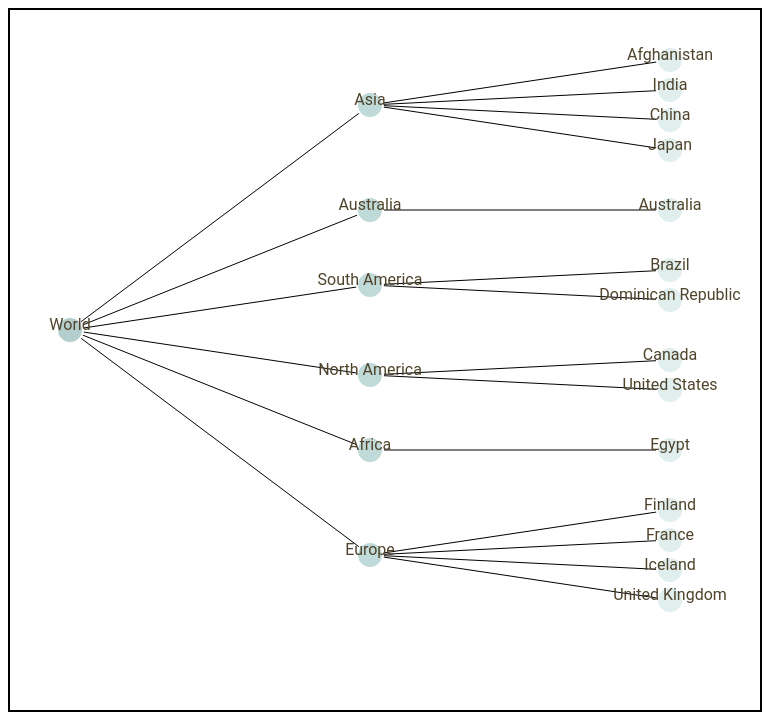
D3 v4 page, settled after 480 driven frames (8 s of simulated time); the page loaded 1 data file(s).


        d3.select("svg")
            .attr("style", "height:700px; width:750px; border: 2px black solid;margin-left:auto;margin-right:auto");

        d3.json("Data/AlcoholconsumptionReport.json", viz);

        function viz(data) {
            var depthScale = d3.scaleOrdinal()
                .range(["#B4CDCD", "#C0D9D9", "#E0EEEE", "#00CDCD"]);
            var nestedData = d3.nest()
                .key(d => d.Continent)
                .entries(data.World);

            var packableData = {
                id: "World",
                values: nestedData
            };

            var root = d3.hierarchy(packableData, d => d.values);

            var treeChart = d3.tree();
            treeChart.size([600, 600]);

            var treeData = treeChart(root).descendants();

            d3.select("svg")
                .append("g")
                .attr("id", "treeG")
                .attr("transform", "translate(60, 20)")
                .selectAll("g")
                .data(treeData)
                .enter()
                .append("g")
                .attr("class", "node")
                .attr("transform", d => `translate(${d.y}, ${d.x})`);

            d3.selectAll("g.node")
                .append("circle")
                .attr("r", 0.5 * (treeData.length + 5))
                .style("fill", d => depthScale(d.depth))
                .style("stroke", "white")
                .style("stroke-width", "2px")
                .on("mouseover", clickFunction);

            d3.selectAll("g.node")
                .append("text")
                .style("text-anchor", "middle")
                .style("fill", "#4f442b")
                .text(d => d.data.id || d.data.key || d.data.Entity)
                .on("mouseover", clickFunction);

            d3.select("#treeG")
                .selectAll("line")
                .data(treeData.filter(d => d.parent))
                .enter()
                .insert("line", "g")
                .attr("x1", d => d.parent.y)
                .attr("y1", d => d.parent.x)
                .attr("x2", d => d.y)
                .attr("y2", d => d.x)
                .style("stroke", "black")

            function clickFunction(d) {
                d3.select("h2")
                    .text("Country:" + d.data.Entity + " " + "-Male:" + d.data.Male + "%" + "-" + "Female:" + d.data
                        .Female + "%");
            }
        }
    

### data: Data/AlcoholconsumptionReport.json
{
 "World": [
  {
   "Entity": "Afghanistan",
   "Code": "AFG",
   "Year": 2010,
   "Alcohol": 3.7,
   "Continent": "Asia",
   "Male": 4.9,
   "Female": 2.4
  },
  {
   "Entity": "India",
   "Code": "IND",
   "Year": 2010,
   "Alcohol": 15.1,
   "Continent": "Asia",
   "Male": 24.8,
   "Female": 4.8
  },
  {
   "Entity": "Australia",
   "Code": "AUS",
   "Year": 2010,
   "Alcohol": 84,
   "Continent": "Australia",
   "Male": 88,
   "Female": 80.1
  },
  {
   "Entity": "Brazil",
   "Code": "BRA",
   "Year": 2010,
   "Alcohol": 57.7,
   "Continent": "South America",
   "Male": 63.3,
   "Female": 46.8
  },
  {
   "Entity": "Canada",
   "Code": "CAN",
   "Year": 2010,
   "Alcohol": 77.1,
   "Continent": "North America",
   "Male": 80.3,
   "Female": 73.9
  },
  {
   "Entity": "China",
   "Code": "CHN",
   "Year": 2010,
   "Alcohol": 44.1,
   "Continent": "Asia",
   "Male": 58.4,
   "Female": 28.9
  },
  {
   "Entity": "Dominican Republic",
   "Code": "DOM",
   "Year": 2010,
   "Alcohol": 55.2,
   "Continent": "South America",
   "Male": 66.8,
   "Female": 43.8
  },
  {
   "Entity": "Egypt",
   "Code": "EGY",
   "Year": 2010,
   "Alcohol": 6.5,
   "Continent": "Africa",
   "Male": 8.6,
   "Female": 4.3
  },
  "... 6 more items"
 ]
}